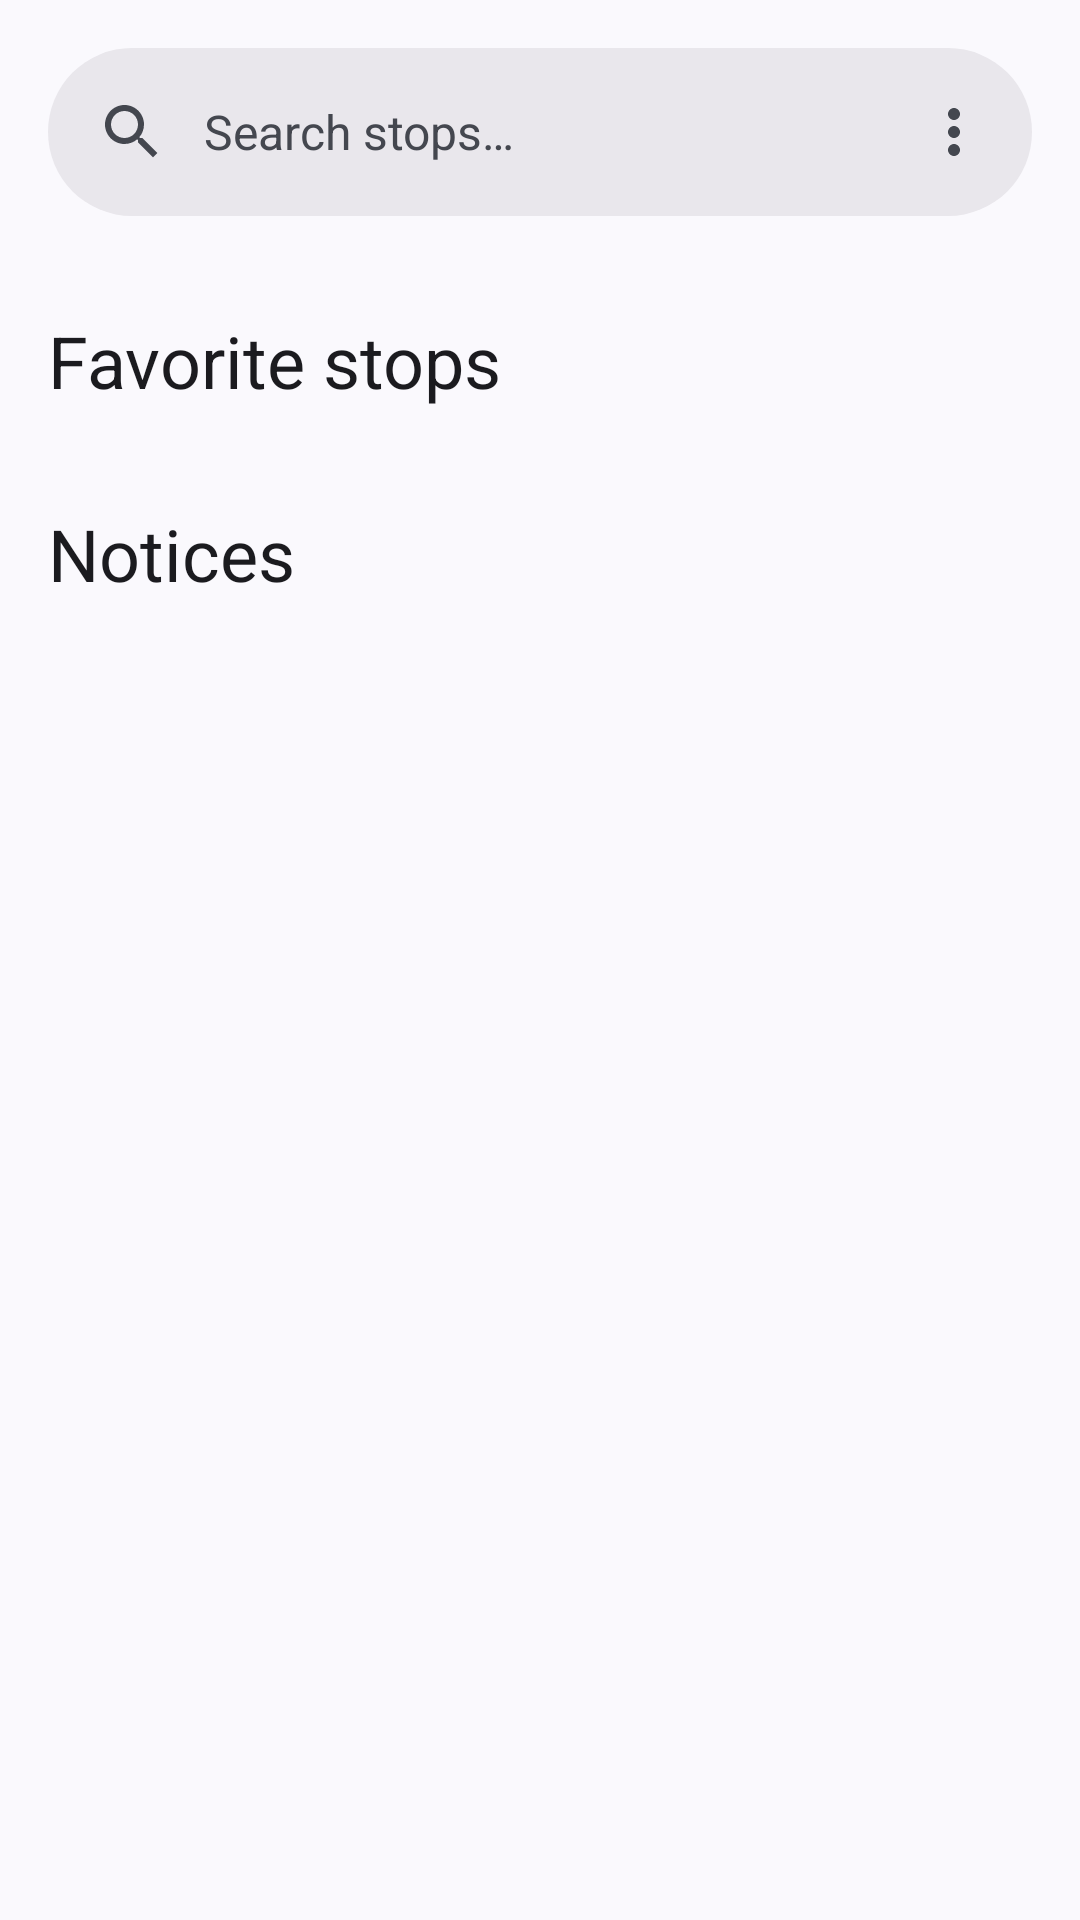

This screen was rendered from an Android layout file. Write that file and the resources it references.
<!-- AndroidManifest.xml: application theme Theme.TussApp -->
<!-- res/layout/fragment_home.xml -->
<?xml version="1.0" encoding="utf-8"?>
<androidx.coordinatorlayout.widget.CoordinatorLayout xmlns:android="http://schemas.android.com/apk/res/android"
    xmlns:app="http://schemas.android.com/apk/res-auto"
    xmlns:tools="http://schemas.android.com/tools"
    android:layout_width="match_parent"
    android:layout_height="match_parent"
    android:background="?attr/colorSurface"
    tools:context=".ui.home.HomeFragment">

    <LinearLayout
        android:layout_width="match_parent"
        android:layout_height="match_parent"
        android:orientation="vertical">

        <com.google.android.material.search.SearchBar
            android:id="@+id/homeStopsSearchBar"
            android:layout_width="match_parent"
            android:layout_height="wrap_content"
            android:hint="@string/home_action_search_stops"
            app:menu="@menu/home_menu" />

        <androidx.core.widget.NestedScrollView
            android:layout_width="match_parent"
            android:layout_height="match_parent">

            <LinearLayout
                android:id="@+id/homeContentLinearLayout"
                android:layout_width="match_parent"
                android:layout_height="wrap_content"
                android:orientation="vertical">

                <TextView
                    android:id="@+id/homeFavoriteStopsTitleTextView"
                    android:layout_width="match_parent"
                    android:layout_height="wrap_content"
                    android:layout_marginTop="16dp"
                    android:layout_marginHorizontal="16dp"
                    android:text="@string/home_favorite_stops_title"
                    android:textAppearance="@style/TextAppearance.Material3.HeadlineSmall" />

                <TextView
                    android:id="@+id/homeFavoriteStopsNoFavoritesTextView"
                    android:layout_width="match_parent"
                    android:layout_height="wrap_content"
                    android:layout_margin="16dp"
                    android:text="@string/home_favorite_stops_empty"
                    android:textAppearance="@style/TextAppearance.Material3.BodyMedium"
                    android:visibility="gone" />

                <androidx.recyclerview.widget.RecyclerView
                    android:id="@+id/homeFavoriteStopsRecyclerView"
                    android:layout_width="match_parent"
                    android:layout_height="0dp"
                    android:layout_weight="1"
                    android:padding="8dp"
                    android:clipToPadding="false"
                    app:layoutManager="androidx.recyclerview.widget.GridLayoutManager"
                    app:spanCount="3"
                    tools:listitem="@layout/row_favorite_stop"
                    tools:itemCount="4" />

                <TextView
                    android:id="@+id/homeNoticesTitleTextView"
                    android:layout_width="match_parent"
                    android:layout_height="wrap_content"
                    android:layout_marginHorizontal="16dp"
                    android:layout_marginTop="16dp"
                    android:text="@string/home_notices_title"
                    android:textAppearance="@style/TextAppearance.Material3.HeadlineSmall"
                    app:layout_constraintEnd_toEndOf="parent"
                    app:layout_constraintStart_toStartOf="parent"
                    app:layout_constraintTop_toBottomOf="@id/homeFavoriteStopsNoFavoritesTextView" />

                <TextView
                    android:id="@+id/homeNoticesInfoTextView"
                    android:layout_width="match_parent"
                    android:layout_height="wrap_content"
                    android:layout_marginHorizontal="16dp"
                    android:layout_marginTop="16dp"
                    android:text="@string/home_notices_empty"
                    android:textAppearance="@style/TextAppearance.Material3.BodyMedium"
                    android:visibility="gone" />

                
                <androidx.recyclerview.widget.RecyclerView
                    android:id="@+id/homeNoticesRecyclerView"
                    android:layout_width="match_parent"
                    android:layout_height="wrap_content"
                    android:paddingVertical="8dp"
                    android:clipToPadding="false"
                    app:layoutManager="androidx.recyclerview.widget.LinearLayoutManager"
                    tools:listitem="@layout/row_notice" />

            </LinearLayout>

        </androidx.core.widget.NestedScrollView>

    </LinearLayout>

    <com.google.android.material.search.SearchView
        android:id="@+id/homeSearchView"
        android:layout_width="match_parent"
        android:layout_height="match_parent"
        android:hint="@string/home_action_search_stops"
        android:transitionName="@string/row_home_search_view_transition_name"
        app:layout_anchor="@id/homeStopsSearchBar">

        <androidx.recyclerview.widget.RecyclerView
            android:id="@+id/homeStopSuggestionsRecyclerView"
            android:layout_width="match_parent"
            android:layout_height="match_parent"
            android:padding="8dp"
            android:clipToPadding="false"
            app:layoutManager="androidx.recyclerview.widget.LinearLayoutManager"
            tools:listitem="@layout/row_stop_suggestion" />

    </com.google.android.material.search.SearchView>

</androidx.coordinatorlayout.widget.CoordinatorLayout>
<!-- res/layout/row_favorite_stop.xml (included above) -->
<?xml version="1.0" encoding="utf-8"?>
<Button xmlns:android="http://schemas.android.com/apk/res/android"
    xmlns:app="http://schemas.android.com/apk/res-auto"
    xmlns:tools="http://schemas.android.com/tools"
    android:id="@+id/favoriteStopButton"
    android:layout_width="match_parent"
    android:layout_height="wrap_content"
    android:insetTop="0dp"
    android:insetBottom="0dp"
    android:layout_margin="8dp"
    android:textColor="@android:color/white"
    android:textSize="24sp"
    android:backgroundTint="@color/tussam_red"
    app:cornerRadius="8dp"
    tools:text="123"
    tools:ignore="UnusedAttribute" />
<!-- res/layout/row_notice.xml (included above) -->
<?xml version="1.0" encoding="utf-8"?>
<androidx.constraintlayout.widget.ConstraintLayout xmlns:android="http://schemas.android.com/apk/res/android"
    xmlns:app="http://schemas.android.com/apk/res-auto"
    xmlns:tools="http://schemas.android.com/tools"
    android:layout_width="match_parent"
    android:layout_height="wrap_content">

    <ImageView
        android:id="@+id/rowNoticeIconImageView"
        android:layout_width="64dp"
        android:layout_height="64dp"
        android:layout_marginHorizontal="16dp"
        android:layout_marginVertical="8dp"
        android:importantForAccessibility="no"
        app:layout_constraintBottom_toBottomOf="parent"
        app:layout_constraintTop_toTopOf="parent"
        app:layout_constraintEnd_toEndOf="parent"
        tools:src="@tools:sample/backgrounds/scenic" />

    <TextView
        android:id="@+id/rowNoticeTitle"
        android:layout_width="0dp"
        android:layout_height="wrap_content"
        android:layout_marginHorizontal="16dp"
        android:layout_marginTop="8dp"
        android:textAppearance="@style/TextAppearance.Material3.TitleMedium"
        app:layout_constraintBottom_toTopOf="@id/rowNoticeDescription"
        app:layout_constraintStart_toStartOf="parent"
        app:layout_constraintEnd_toStartOf="@id/rowNoticeIconImageView"
        app:layout_constraintTop_toTopOf="parent"
        app:layout_constraintVertical_chainStyle="packed"
        tools:text="Lorem ipsum" />

    <TextView
        android:id="@+id/rowNoticeDescription"
        android:layout_width="0dp"
        android:layout_height="wrap_content"
        android:layout_marginHorizontal="16dp"
        android:layout_marginBottom="8dp"
        android:textAppearance="@style/TextAppearance.Material3.BodySmall"
        app:layout_constraintBottom_toBottomOf="parent"
        app:layout_constraintStart_toStartOf="parent"
        app:layout_constraintEnd_toStartOf="@id/rowNoticeIconImageView"
        app:layout_constraintTop_toBottomOf="@id/rowNoticeTitle"
        tools:text="@tools:sample/lorem[16]" />

</androidx.constraintlayout.widget.ConstraintLayout>
<!-- res/layout/row_stop_suggestion.xml (included above) -->
<?xml version="1.0" encoding="utf-8"?>
<androidx.constraintlayout.widget.ConstraintLayout xmlns:android="http://schemas.android.com/apk/res/android"
    xmlns:app="http://schemas.android.com/apk/res-auto"
    xmlns:tools="http://schemas.android.com/tools"
    android:layout_width="match_parent"
    android:layout_height="wrap_content"
    android:background="?android:selectableItemBackground"
    android:clipToPadding="false"
    android:paddingHorizontal="16dp">

    <TextView
        android:id="@+id/stopSuggestionCodeTextView"
        android:layout_width="48dp"
        android:layout_height="48dp"
        android:gravity="center"
        android:fontFamily="sans-serif-medium"
        android:textColor="@android:color/white"
        android:textSize="18sp"
        android:background="@drawable/rounded_solid"
        app:layout_constraintBottom_toBottomOf="parent"
        app:layout_constraintStart_toStartOf="parent"
        app:layout_constraintTop_toTopOf="parent"
        tools:text="123" />

    <TextView
        android:id="@+id/stopSuggestionDescriptionTextView"
        android:layout_width="0dp"
        android:layout_height="wrap_content"
        android:layout_marginTop="16dp"
        android:layout_marginStart="16dp"
        android:fontFamily="sans-serif-medium"
        android:maxLines="3"
        android:textSize="18sp"
        app:layout_constraintBottom_toTopOf="@id/stopSuggestionLinesTextView"
        app:layout_constraintEnd_toEndOf="parent"
        app:layout_constraintStart_toEndOf="@id/stopSuggestionCodeTextView"
        app:layout_constraintTop_toTopOf="parent"
        app:layout_constraintVertical_chainStyle="packed"
        tools:text="Lorem ipsum" />

    <TextView
        android:id="@+id/stopSuggestionLinesTextView"
        android:layout_width="0dp"
        android:layout_height="wrap_content"
        android:layout_marginBottom="16dp"
        app:layout_constraintBottom_toBottomOf="parent"
        app:layout_constraintEnd_toEndOf="parent"
        app:layout_constraintStart_toStartOf="@id/stopSuggestionDescriptionTextView"
        app:layout_constraintTop_toBottomOf="@id/stopSuggestionDescriptionTextView"
        tools:text="Lines 01, 02, 03" />

</androidx.constraintlayout.widget.ConstraintLayout>
<!-- resources referenced by this layout -->
<resources>
  <color name="tussam_red">#A50034</color>
  <!-- drawable rounded_solid (drawable) -->
  <?xml version="1.0" encoding="utf-8"?>
  <shape xmlns:android="http://schemas.android.com/apk/res/android"
      android:shape="rectangle">
  
      <corners
          android:radius="480dp" />
  
      <solid
          android:width="4dp"
          android:color="@color/tussam_red" />
  
  </shape>
  <string name="home_action_search_stops">Search stops…</string>
  <string name="home_favorite_stops_empty">You don\'t have any favorite stops, search for one and save it in your favorites to be featured here!</string>
  <string name="home_favorite_stops_title">Favorite stops</string>
  <string name="home_notices_empty">No recent notices</string>
  <string name="home_notices_title">Notices</string>
  <string name="row_home_search_view_transition_name" translatable="false">home_search_view</string>
  <style name="Theme.TussApp" parent="Base.Theme.TussApp">
          
      </style>
  <style name="Base.Theme.TussApp" parent="Theme.Material3.DynamicColors.DayNight">
          <item name="windowActionBar">false</item>
          <item name="windowNoTitle">true</item>
  
          <item name="toolbarStyle">@style/Theme.TussApp.Toolbar</item>
          <item name="tabStyle">@style/Theme.TussApp.Tab</item>
          <item name="circularProgressIndicatorStyle">@style/Theme.TussApp.CircularProgressIndicator</item>
          <item name="linearProgressIndicatorStyle">@style/Theme.TussApp.LinearProgressIndicator</item>
  
          <item name="enterAnim">@anim/nav_default_enter_anim</item>
          <item name="exitAnim">@anim/nav_default_exit_anim</item>
          <item name="popEnterAnim">@anim/nav_default_pop_enter_anim</item>
          <item name="popExitAnim">@anim/nav_default_pop_exit_anim</item>
      </style>
  <style name="Theme.TussApp.Toolbar" parent="Widget.Material3.Toolbar.Surface">
          <item name="android:background">?attr/colorSurfaceContainer</item>
          <item name="android:minHeight">?attr/actionBarSize</item>
      </style>
  <style name="Theme.TussApp.Tab" parent="Widget.Material3.TabLayout">
          <item name="android:background">?attr/colorSurfaceContainer</item>
      </style>
  <style name="Theme.TussApp.CircularProgressIndicator" parent="Widget.Material3.CircularProgressIndicator">
          <item name="showAnimationBehavior">outward</item>
          <item name="hideAnimationBehavior">inward</item>
          <item name="showDelay">600</item>
          <item name="indicatorSize">48dp</item>
      </style>
  <style name="Theme.TussApp.LinearProgressIndicator" parent="Widget.Material3.LinearProgressIndicator">
          <item name="showAnimationBehavior">outward</item>
          <item name="hideAnimationBehavior">inward</item>
          <item name="showDelay">600</item>
      </style>
</resources>
